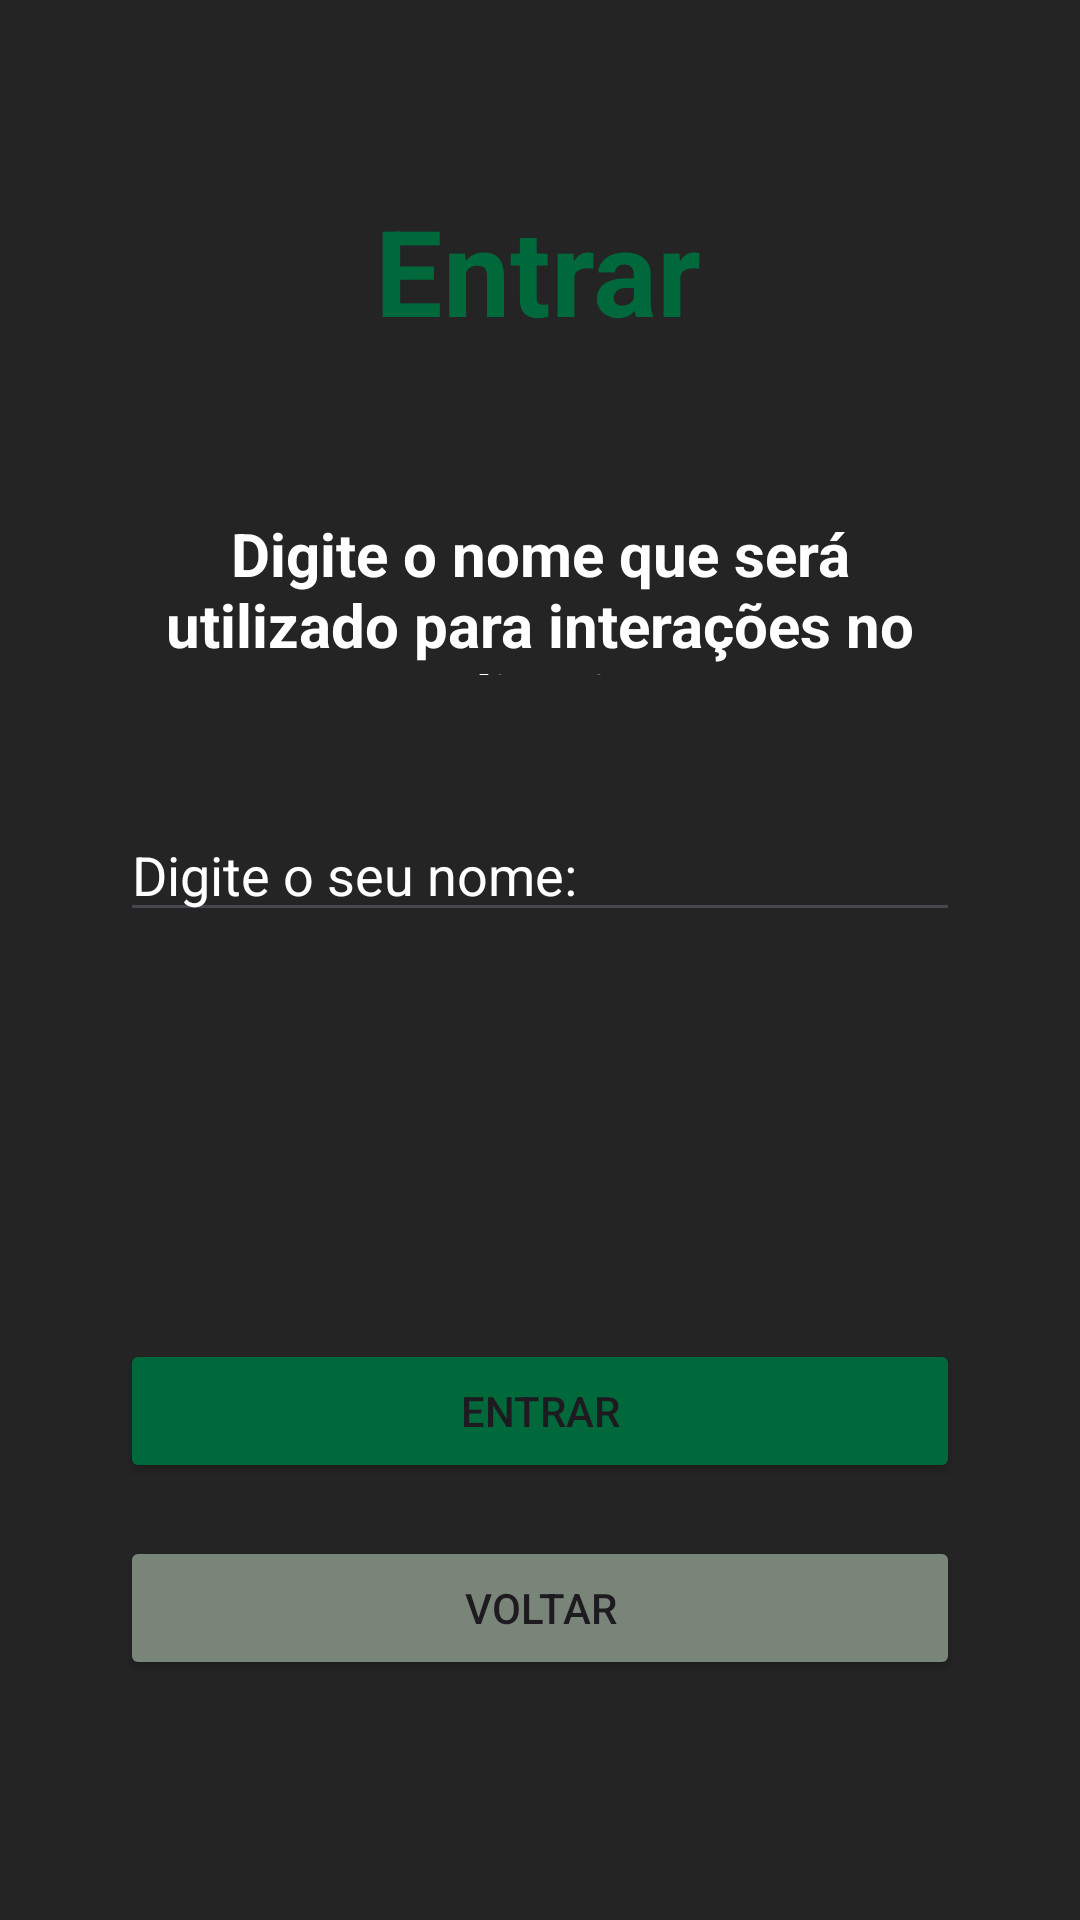

Android layout source for this screen:
<!-- AndroidManifest.xml: application theme Theme.GerenciadorFinancas -->
<!-- res/layout/activity_offline_informacoes.xml -->
<?xml version="1.0" encoding="utf-8"?>
<androidx.constraintlayout.widget.ConstraintLayout xmlns:android="http://schemas.android.com/apk/res/android"
    xmlns:app="http://schemas.android.com/apk/res-auto"
    xmlns:tools="http://schemas.android.com/tools"
    android:id="@+id/main"
    android:layout_width="match_parent"
    android:layout_height="match_parent"
    android:background="#242424"
    tools:context=".OfflineInformacoes">

    <EditText
        android:id="@+id/editOfflineNome"
        android:layout_width="0dp"
        android:layout_height="wrap_content"
        android:layout_marginStart="40dp"
        android:layout_marginEnd="40dp"
        android:ems="10"
        android:hint="Digite o seu nome:"
        android:inputType="text"
        android:text=""
        android:textColor="@color/white"
        android:textColorHint="@color/white"
        app:layout_constraintBottom_toBottomOf="parent"
        app:layout_constraintEnd_toEndOf="parent"
        app:layout_constraintHorizontal_bias="0.497"
        app:layout_constraintStart_toStartOf="parent"
        app:layout_constraintTop_toTopOf="parent"
        app:layout_constraintVertical_bias="0.45" />

    <TextView
        android:id="@+id/textView2"
        android:layout_width="wrap_content"
        android:layout_height="wrap_content"
        android:text="Entrar"
        android:textStyle="bold"
        android:textSize="40sp"
        android:textColor="#00693c"
        app:layout_constraintBottom_toBottomOf="parent"
        app:layout_constraintEnd_toEndOf="parent"
        app:layout_constraintHorizontal_bias="0.498"
        app:layout_constraintStart_toStartOf="parent"
        app:layout_constraintTop_toTopOf="parent"
        app:layout_constraintVertical_bias="0.108" />

    <Button
        android:id="@+id/btnOfflineEntrar"
        android:layout_width="0dp"
        android:layout_height="wrap_content"
        android:layout_marginStart="40dp"
        android:layout_marginEnd="40dp"
        android:backgroundTint="#00693c"
        android:text="Entrar"
        app:layout_constraintBottom_toBottomOf="parent"
        app:layout_constraintEnd_toEndOf="parent"
        app:layout_constraintHorizontal_bias="0.0"
        app:layout_constraintStart_toStartOf="parent"
        app:layout_constraintTop_toTopOf="parent"
        app:layout_constraintVertical_bias="0.754" />

    <Button
        android:id="@+id/btnVoltarOffline"
        android:layout_width="0dp"
        android:layout_height="wrap_content"
        android:layout_marginStart="40dp"
        android:layout_marginEnd="40dp"
        android:backgroundTint="#7a8579"
        android:text="Voltar"

        app:layout_constraintBottom_toBottomOf="parent"
        app:layout_constraintEnd_toEndOf="parent"
        app:layout_constraintHorizontal_bias="0.0"
        app:layout_constraintStart_toStartOf="parent"
        app:layout_constraintTop_toTopOf="parent"
        app:layout_constraintVertical_bias="0.865" />

    <TextView
        android:id="@+id/textView3"
        android:layout_width="0dp"
        android:layout_height="54dp"
        android:layout_marginStart="40dp"
        android:layout_marginEnd="40dp"
        android:textSize="20sp"
        android:textStyle="bold"
        android:textAlignment="center"
        android:textColor="@color/white"
        android:text="Digite o nome que será utilizado para interações no aplicativo"
        app:layout_constraintBottom_toBottomOf="parent"
        app:layout_constraintEnd_toEndOf="parent"
        app:layout_constraintStart_toStartOf="parent"
        app:layout_constraintTop_toTopOf="parent"
        app:layout_constraintVertical_bias="0.292" />

</androidx.constraintlayout.widget.ConstraintLayout>
<!-- resources referenced by this layout -->
<resources>
  <color name="white">#FFFFFFFF</color>
  <style name="Theme.GerenciadorFinancas" parent="Base.Theme.GerenciadorFinancas" />
  <style name="Base.Theme.GerenciadorFinancas" parent="Theme.Material3.DayNight.NoActionBar">
          
          
      </style>
</resources>
